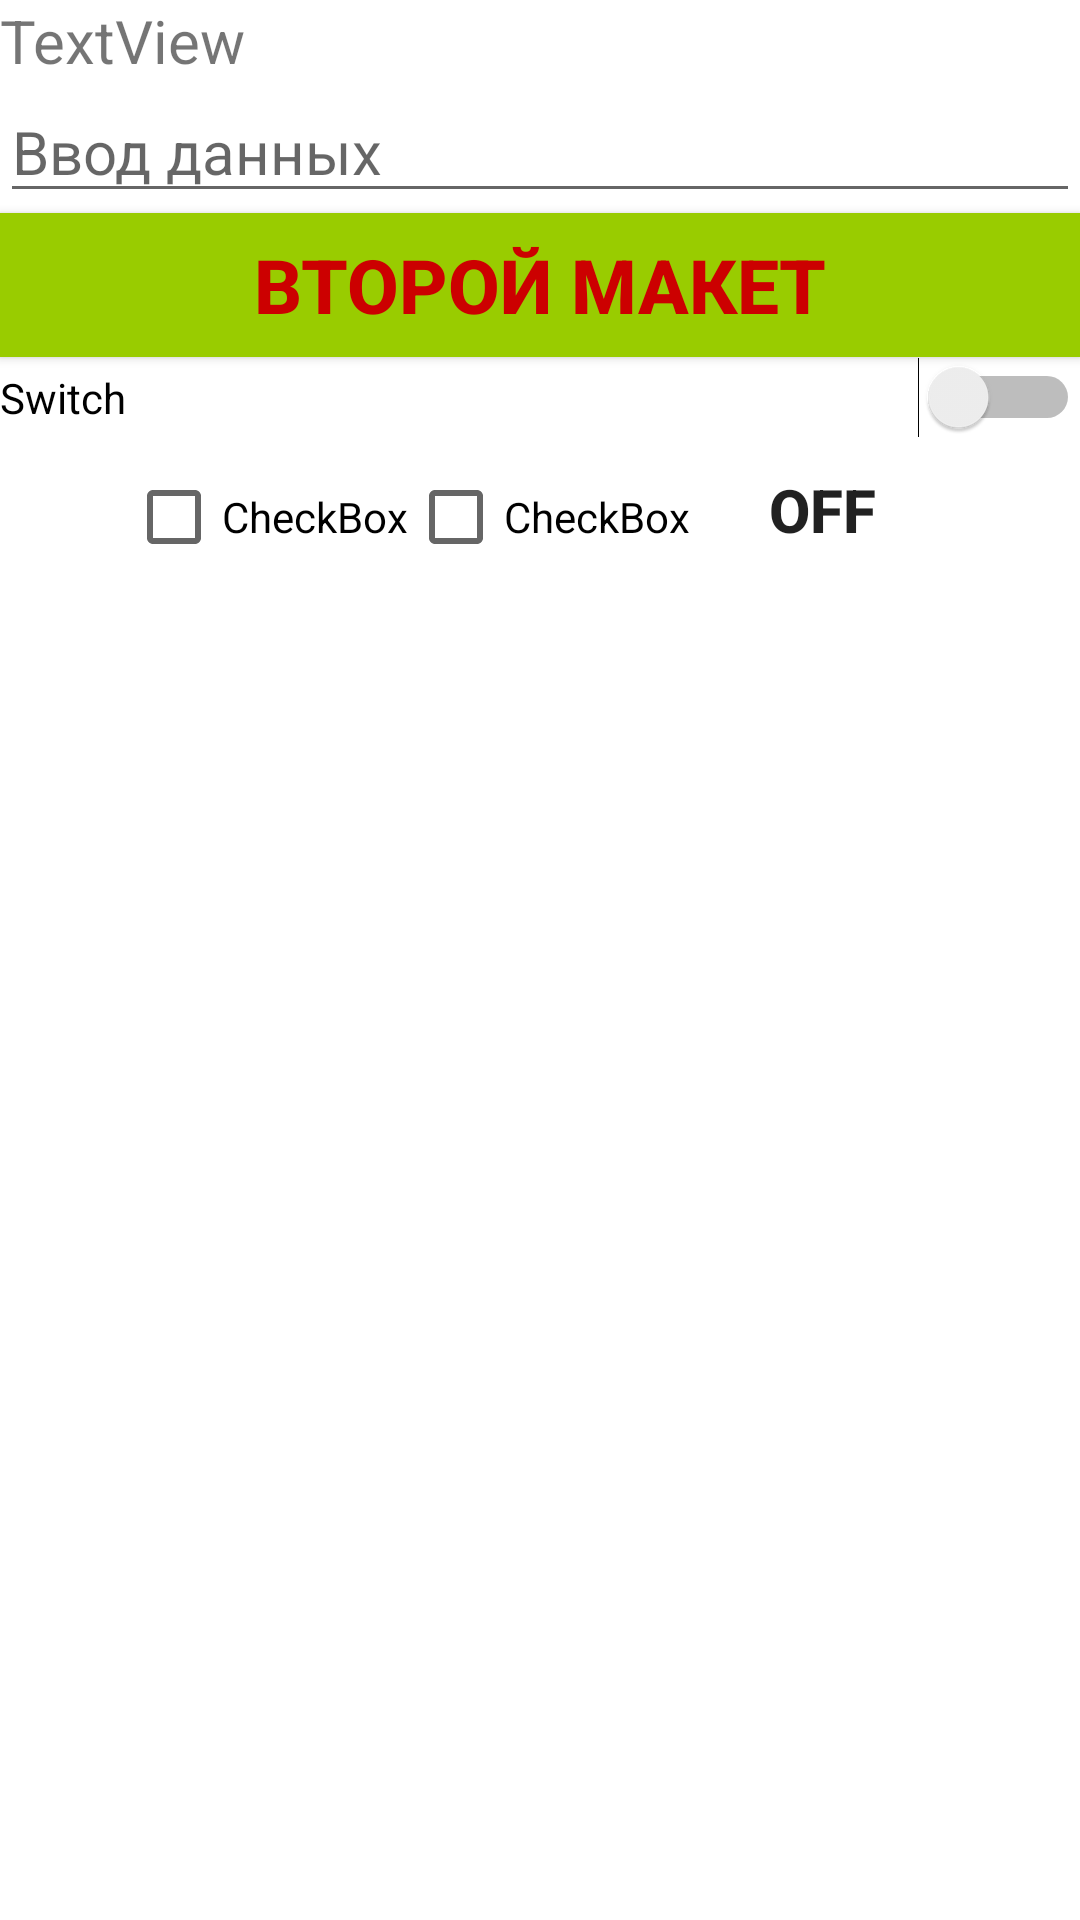

Write the Android layout XML for this screen, with the resource values it uses.
<!-- AndroidManifest.xml: application theme Theme.Aplic_gb -->
<!-- res/layout/activity_main.xml -->
<?xml version="1.0" encoding="utf-8"?>
<LinearLayout xmlns:android="http://schemas.android.com/apk/res/android"
    xmlns:app="http://schemas.android.com/apk/res-auto"
    xmlns:tools="http://schemas.android.com/tools"
    android:layout_width="match_parent"
    android:orientation="vertical"
    android:layout_height="match_parent"
    tools:context=".MainActivity">


    <TextView
        android:id="@+id/textViewHeader"
        android:layout_width="match_parent"
        android:layout_height="wrap_content"
        android:text="TextView"
        android:textSize="20dp"/>
    <EditText
        android:id="@+id/editTextHeader"
        android:layout_width="match_parent"
        android:layout_height="wrap_content"
        android:hint="Ввод данных"
        android:textSize="20dp"/>

    <Button
        android:id="@+id/button"
        android:layout_width="match_parent"
        android:layout_height="wrap_content"
        android:text="Второй макет"
        android:textSize="25dp"
        android:textStyle="bold"
        android:textColor="@android:color/holo_red_dark"
        android:background="@android:color/holo_green_light"/>

    <Switch
        android:id="@+id/switch1"
        android:layout_width="match_parent"
        android:layout_height="wrap_content"
        android:text="Switch" />

<LinearLayout
    android:layout_width="wrap_content"
    android:layout_height="wrap_content"
    android:orientation="horizontal"
    android:layout_gravity="center">
    <CheckBox
        android:id="@+id/checkBox"
        android:layout_width="match_parent"
        android:layout_height="wrap_content"
        android:text="CheckBox" />

    <CheckBox
        android:id="@+id/checkBox2"
        android:layout_width="match_parent"
        android:layout_height="wrap_content"
        android:text="CheckBox" />
    <ToggleButton
        android:id="@+id/toggleButton"
        android:layout_width="match_parent"
        android:layout_height="wrap_content"
        android:text="ToggleButton"
        android:textSize="20dp"
        android:textStyle="bold"
        android:background="@drawable/my_res_togglebtn"/>
</LinearLayout>





</LinearLayout>
<!-- resources referenced by this layout -->
<resources>
  <style name="Theme.Aplic_gb" parent="Theme.MaterialComponents.DayNight.DarkActionBar">
          
          <item name="colorPrimary">@color/purple_500</item>
          <item name="colorPrimaryVariant">@color/purple_700</item>
          <item name="colorOnPrimary">@color/white</item>
          
          <item name="colorSecondary">@color/teal_200</item>
          <item name="colorSecondaryVariant">@color/teal_700</item>
          <item name="colorOnSecondary">@color/black</item>
          
          <item name="android:statusBarColor" tools:targetApi="l">?attr/colorPrimaryVariant</item>
          
      </style>
  <!-- not gathered from this repository: default colours our renderer supplied (Android Studio template values) -->
  <color name="purple_500">#FF6200EE</color>
  <color name="purple_700">#FF3700B3</color>
  <color name="teal_200">#FF03DAC5</color>
  <color name="teal_700">#FF018786</color>
  <color name="black">#FF000000</color>
  <color name="white">#FFFFFFFF</color>
</resources>
